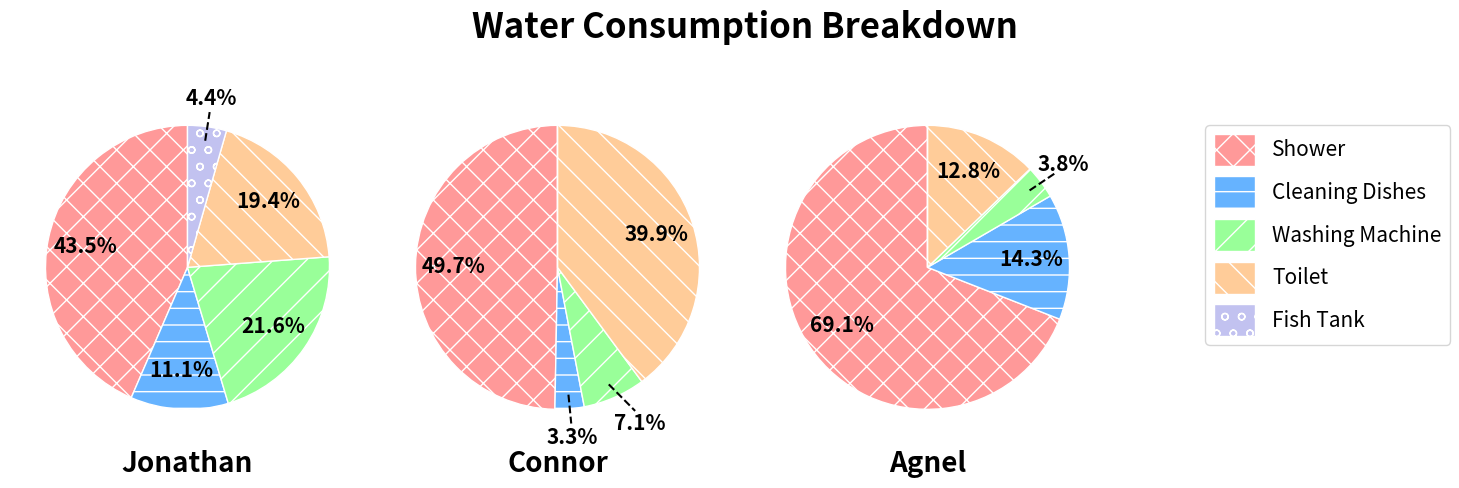

Here is the Python script that generated this plot:
import matplotlib.pyplot as plt
import numpy as np

# Data for each individual
data = {
    'Jonathan': {'Shower': 16380, 'Cleaning Dishes': 4186, 'Washing Machine': 8112, 'Toilet': 7300, 'Fish Tank': 1664},
    'Connor': {'Shower': 32760, 'Cleaning Dishes': 2184, 'Washing Machine': 4680, 'Toilet': 26280, 'Fish Tank': 0},
    'Agnel': {'Shower': 49140, 'Cleaning Dishes': 10192, 'Washing Machine': 2704, 'Toilet': 9125, 'Fish Tank': 0}
}


# Custom function to format autopct, skip 0% values, and avoid overlaps
def autopct_format(values, wedges, min_pct=5):
    total = sum(values)

    def custom_autopct(pct, index):
        if pct < min_pct or wedges[index].theta2 - wedges[index].theta1 < 15:
            return ''  # No label for small sectors or those below min_pct
        else:
            return '%1.1f%%' % pct  # Display percentage for larger sectors

    return custom_autopct


# Helper function to calculate text position inside each wedge
def calculate_text_position(wedge, pct_distance=0.75):
    angle = (wedge.theta2 + wedge.theta1) / 2  # Calculate the angle in degrees
    angle_rad = np.deg2rad(angle)  # Convert angle to radians

    # Use polar coordinates (r, theta) to calculate (x, y) position
    x = pct_distance * np.cos(angle_rad)
    y = pct_distance * np.sin(angle_rad)

    return x, y


# Helper function to calculate text position outside each wedge
def calculate_external_text_position(wedge, pct_distance=1.4):
    angle = (wedge.theta2 + wedge.theta1) / 2  # Mid-angle of the wedge
    angle_rad = np.deg2rad(angle)

    # Calculate text position outside the wedge (polar coordinates)
    x = pct_distance * np.cos(angle_rad)
    y = pct_distance * np.sin(angle_rad)
    return x, y


# Custom function to control legend distance and text sizes
def plot_pie_charts(data, legend_distance=1.1, title_size=25, name_text_size=20, wedge_gap=1, pct_distance=0.73,
                    min_pct=5, title_y=-0.1, main_title_y=0.9):
    # Define figure and subplots with the title
    fig, axs = plt.subplots(1, 3, figsize=(15, 5))
    fig.suptitle('Water Consumption Breakdown', fontsize=title_size, fontweight='bold', y=main_title_y)

    # Define colors (optional, you can customize this)
    colors = ['#ff9999', '#66b3ff', '#99ff99', '#ffcc99', '#c2c2f0']

    # Define hatches for black-and-white printing
    hatches = ['x', '-', '/', '\\', 'o', '|', '+']

    # Loop over each individual and plot their pie chart
    for ax, (name, activities) in zip(axs, data.items()):
        # Extract labels and values
        labels = list(activities.keys())
        values = list(activities.values())

        # Plot the pie chart with white gap between sectors, no explode, and percentage labels inside
        wedges, texts = ax.pie(values, labels=None, colors=colors,
                               startangle=90, textprops={'fontsize': 12, 'fontweight': 'bold'},
                               pctdistance=pct_distance,
                               wedgeprops={'edgecolor': 'white', 'linewidth': wedge_gap})

        # Set title (individual name) with adjustable font size, bold font, and customizable vertical position (y)
        ax.set_title(name, fontsize=name_text_size, fontweight='bold', y=title_y)

        # Manually set percentage labels for each wedge
        for i, wedge in enumerate(wedges):
            wedge.set_hatch(hatches[i % len(hatches)])  # Cycle through hatches
            pct = 100. * values[i] / sum(values)

            # Skip if percentage is 0%
            if pct == 0:
                continue

            pct_text = autopct_format(values, wedges, min_pct=min_pct)(pct, i)

            # Handle specific case for Connor's "Cleaning Dishes" and "Washing Machine" labels
            if name == 'Connor' and labels[i] == 'Cleaning Dishes':
                # Move "Cleaning Dishes" label slightly higher to avoid overlap
                x, y = calculate_external_text_position(wedge, pct_distance=1.2)
                #y += 0.1  # Move up slightly
                ax.text(x, y, f'{pct:.1f}%', ha='center', va='center', fontsize=15, fontweight='bold')
                # Dashed line to label
                angle = (wedge.theta2 + wedge.theta1) / 2
                angle_rad = np.deg2rad(angle)
                line_start_x = 0.9 * np.cos(angle_rad)
                line_start_y = 0.9 * np.sin(angle_rad)
                ax.plot([line_start_x, 0.94 * x], [line_start_y, 0.92 * y], color='black', linestyle='dashed')

            elif name == 'Connor' and labels[i] == 'Washing Machine':
                # Move "Washing Machine" label slightly lower to avoid overlap
                x, y = calculate_external_text_position(wedge, pct_distance=1.2)
                x += 0.1  # Move down slightly
                ax.text(x, y, f'{pct:.1f}%', ha='center', va='center', fontsize=15, fontweight='bold')
                # Dashed line to label
                angle = (wedge.theta2 + wedge.theta1) / 2
                angle_rad = np.deg2rad(angle)
                line_start_x = 0.9 * np.cos(angle_rad)
                line_start_y = 0.9 * np.sin(angle_rad)
                ax.plot([line_start_x, 0.94 * x], [line_start_y, 0.92 * y], color='black', linestyle='dashed')

            elif pct < min_pct or (name == 'Connor' and labels[i] == 'Washing Machine'):
                # For small sectors or Connor's "Washing Machine" sector, place the label outside the pie chart
                x, y = calculate_external_text_position(wedge, pct_distance=1.2)
                ax.text(x, y, f'{pct:.1f}%', ha='center', va='center', fontsize=15, fontweight='bold')

                # Draw a dashed line connecting the wedge to the label
                angle = (wedge.theta2 + wedge.theta1) / 2
                angle_rad = np.deg2rad(angle)
                line_start_x = 0.9 * np.cos(angle_rad)  # Start from near the wedge's edge
                line_start_y = 0.9 * np.sin(angle_rad)
                ax.plot([line_start_x, 0.94 * x], [line_start_y, 0.92 * y], color='black', linestyle='dashed')

            elif pct_text:  # Place text inside the wedge for larger sectors
                x, y = calculate_text_position(wedge, pct_distance)
                ax.text(x, y, pct_text, ha='center', va='center', fontsize=15, fontweight='bold')

    # Add a legend with adjustable distance from the pie charts
    fig.legend(labels, loc='center left', bbox_to_anchor=(0.8, 0.5), fontsize=15, handlelength=2, handleheight=2,
               markerscale=2)

    # Adjust layout to leave more space for the title and prevent cutoff
    plt.tight_layout(rect=[0, 0, 0.75, 0.95])  # Increase space for the legend and title

    # Save the figure as a PNG image with bbox_inches to ensure no cutoffs
    fig.savefig('carbon_footprint_water_consumption.png', bbox_inches='tight')
    fig.savefig('carbon_footprint_water_consumption.svg', bbox_inches='tight')

    # Show the updated figure
    plt.show()


# Call the function with default settings and adjusted main title position
plot_pie_charts(data, title_y=-0.1, main_title_y=0.95)  # Adjust main_title_y to move the main title closer